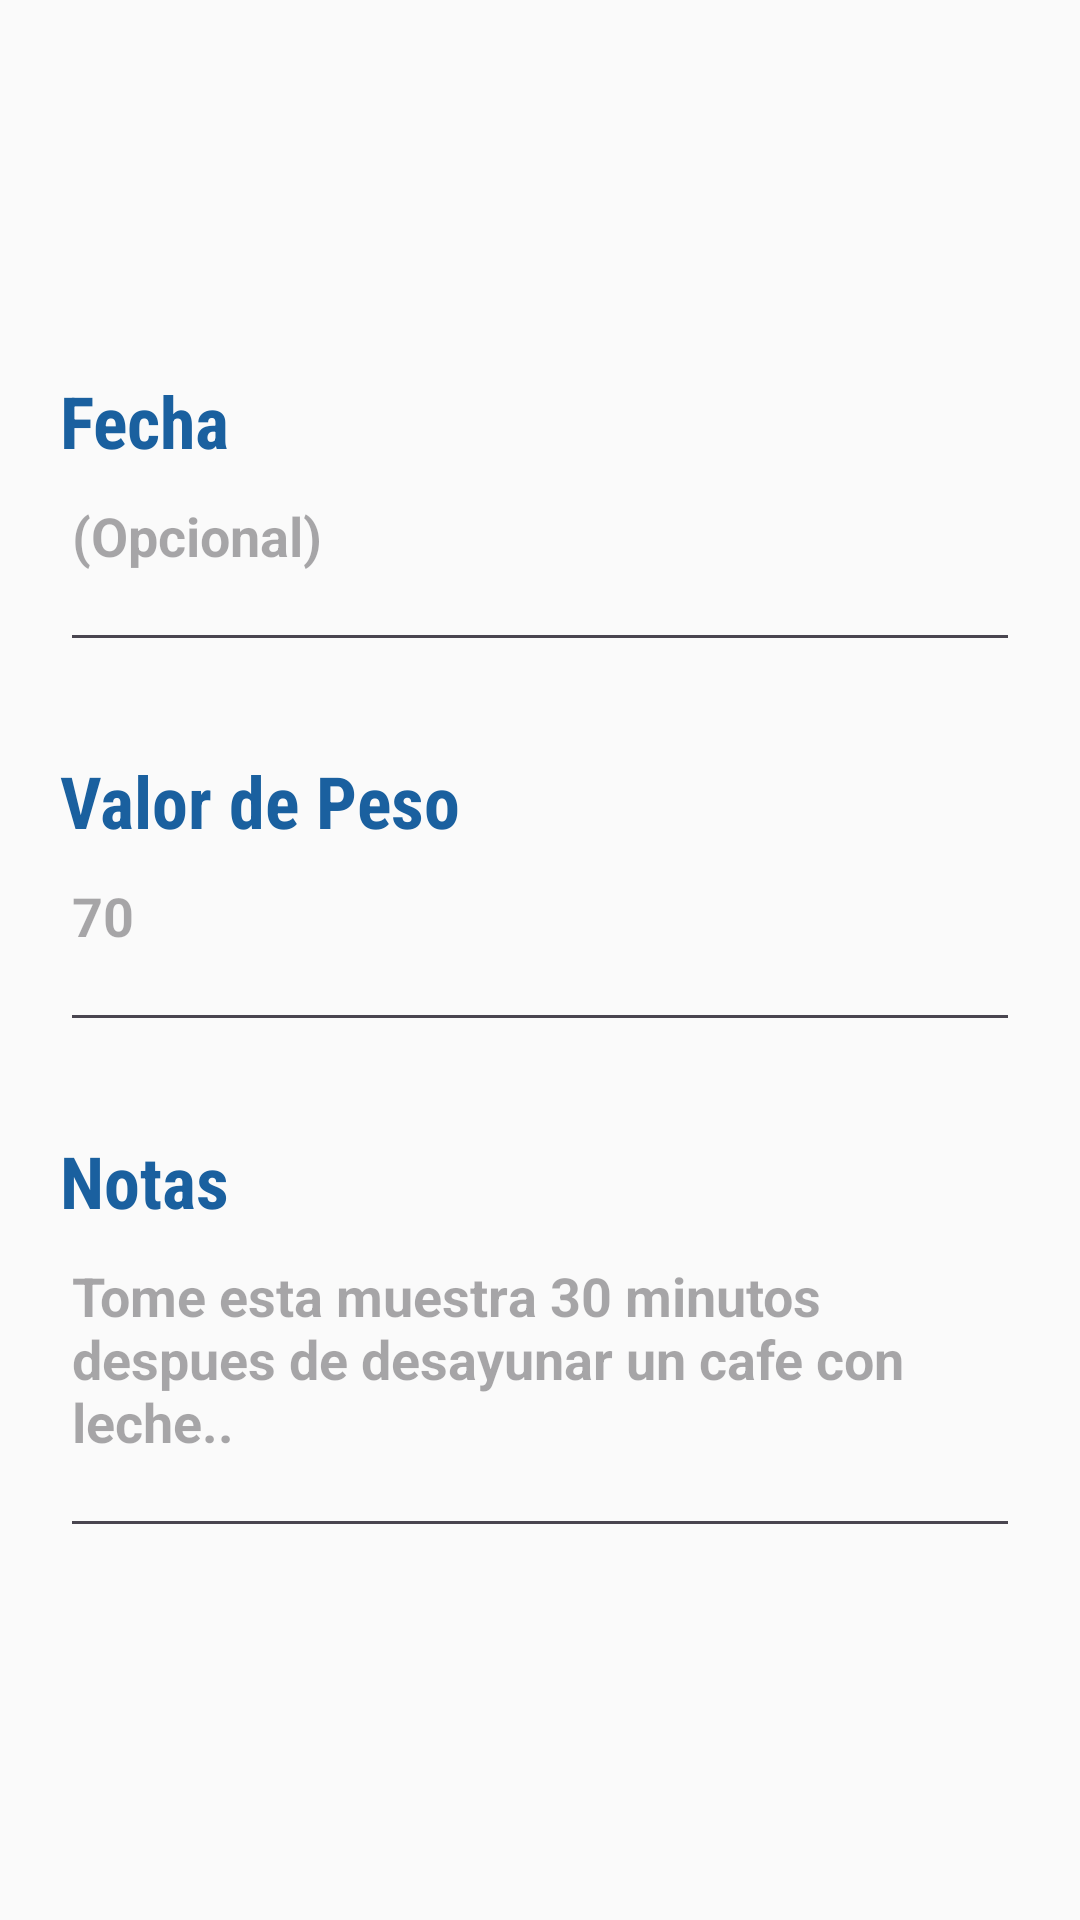

Write the Android layout XML for this screen, with the resource values it uses.
<!-- AndroidManifest.xml: application theme Theme.One_drop_cruds -->
<!-- res/layout/popup_form_edit_reg_weight.xml -->
<?xml version="1.0" encoding="utf-8"?>
<LinearLayout xmlns:android="http://schemas.android.com/apk/res/android"
    android:layout_width="match_parent"
    android:layout_height="match_parent"
    android:background="@color/white"
    android:gravity="center">

    <LinearLayout
        android:id="@+id/layout_edit_reg_weight"
        android:layout_width="match_parent"
        android:layout_height="match_parent"
        android:gravity="center"
        android:orientation="vertical"
        android:padding="10dp">

        <TextView
            android:id="@+id/textView7"
            android:layout_width="match_parent"
            android:layout_height="wrap_content"
            android:layout_marginStart="10dp"
            android:layout_marginEnd="10dp"
            android:fontFamily="sans-serif-condensed"
            android:text="@string/add_reg_weight_date"
            android:textColor="@color/blueonedrop"
            android:textSize="24dp"
            android:textStyle="bold" />

        <EditText
            android:id="@+id/edit_date_weight"
            android:layout_width="match_parent"
            android:layout_height="wrap_content"
            android:layout_marginStart="10dp"
            android:textColor="@color/blackonedrop"
            android:textStyle="bold"
            android:layout_marginEnd="10dp"
            android:ems="10"
            android:hint="(Opcional)"
            android:inputType="datetime"
            android:paddingBottom="30dp" />

        <TextView
            android:id="@+id/textView"
            android:layout_width="match_parent"
            android:layout_height="wrap_content"
            android:layout_marginStart="10dp"
            android:layout_marginEnd="10dp"
            android:fontFamily="sans-serif-condensed"
            android:paddingTop="30dp"
            android:text="@string/add_reg_weight_value"
            android:textColor="@color/blueonedrop"
            android:textSize="24dp"
            android:textStyle="bold" />

        <EditText
            android:id="@+id/edit_value_weight"
            android:layout_width="match_parent"
            android:layout_height="wrap_content"
            android:layout_marginStart="10dp"
            android:layout_marginEnd="10dp"
            android:textColor="@color/blackonedrop"
            android:textStyle="bold"
            android:ems="10"
            android:hint="@string/add_reg_weight_value_placeholder"
            android:inputType="numberDecimal"
            android:paddingBottom="30dp" />

        <TextView
            android:id="@+id/textView6"
            android:layout_width="match_parent"
            android:layout_height="wrap_content"
            android:layout_marginStart="10dp"
            android:layout_marginEnd="10dp"
            android:fontFamily="sans-serif-condensed"
            android:paddingTop="30dp"
            android:text="@string/add_reg_weight_notes"
            android:textColor="@color/blueonedrop"
            android:textSize="24dp"
            android:textStyle="bold" />

        <EditText
            android:id="@+id/edit_notes_weight"
            android:layout_width="match_parent"
            android:layout_height="wrap_content"
            android:layout_marginStart="10dp"
            android:layout_marginEnd="10dp"
            android:ems="10"
            android:gravity="start|top"
            android:textColor="@color/blackonedrop"
            android:textStyle="bold"
            android:hint="@string/add_reg_weight_notes_placeholder"
            android:inputType="textMultiLine"
            android:paddingBottom="30dp" />

    </LinearLayout>

</LinearLayout>
<!-- resources referenced by this layout -->
<resources>
  <color name="blackonedrop">#404040</color>
  <color name="blueonedrop">#1A609F</color>
  <color name="white">#FAFAFA</color>
  <string name="add_reg_weight_date">Fecha</string>
  <string name="add_reg_weight_notes">Notas</string>
  <string name="add_reg_weight_notes_placeholder">Tome esta muestra 30 minutos despues de desayunar un cafe con leche..</string>
  
  
  
      // Strings de registro de Presion
  <string name="add_reg_weight_value">Valor de Peso</string>
  <string name="add_reg_weight_value_placeholder">70</string>
  <style name="Theme.One_drop_cruds" parent="Base.Theme.One_drop_cruds" />
  <style name="Base.Theme.One_drop_cruds" parent="Theme.Material3.DayNight.NoActionBar">
          
          
          <item name="colorPrimaryDark" type="color">#F7429A</item>
      </style>
</resources>
